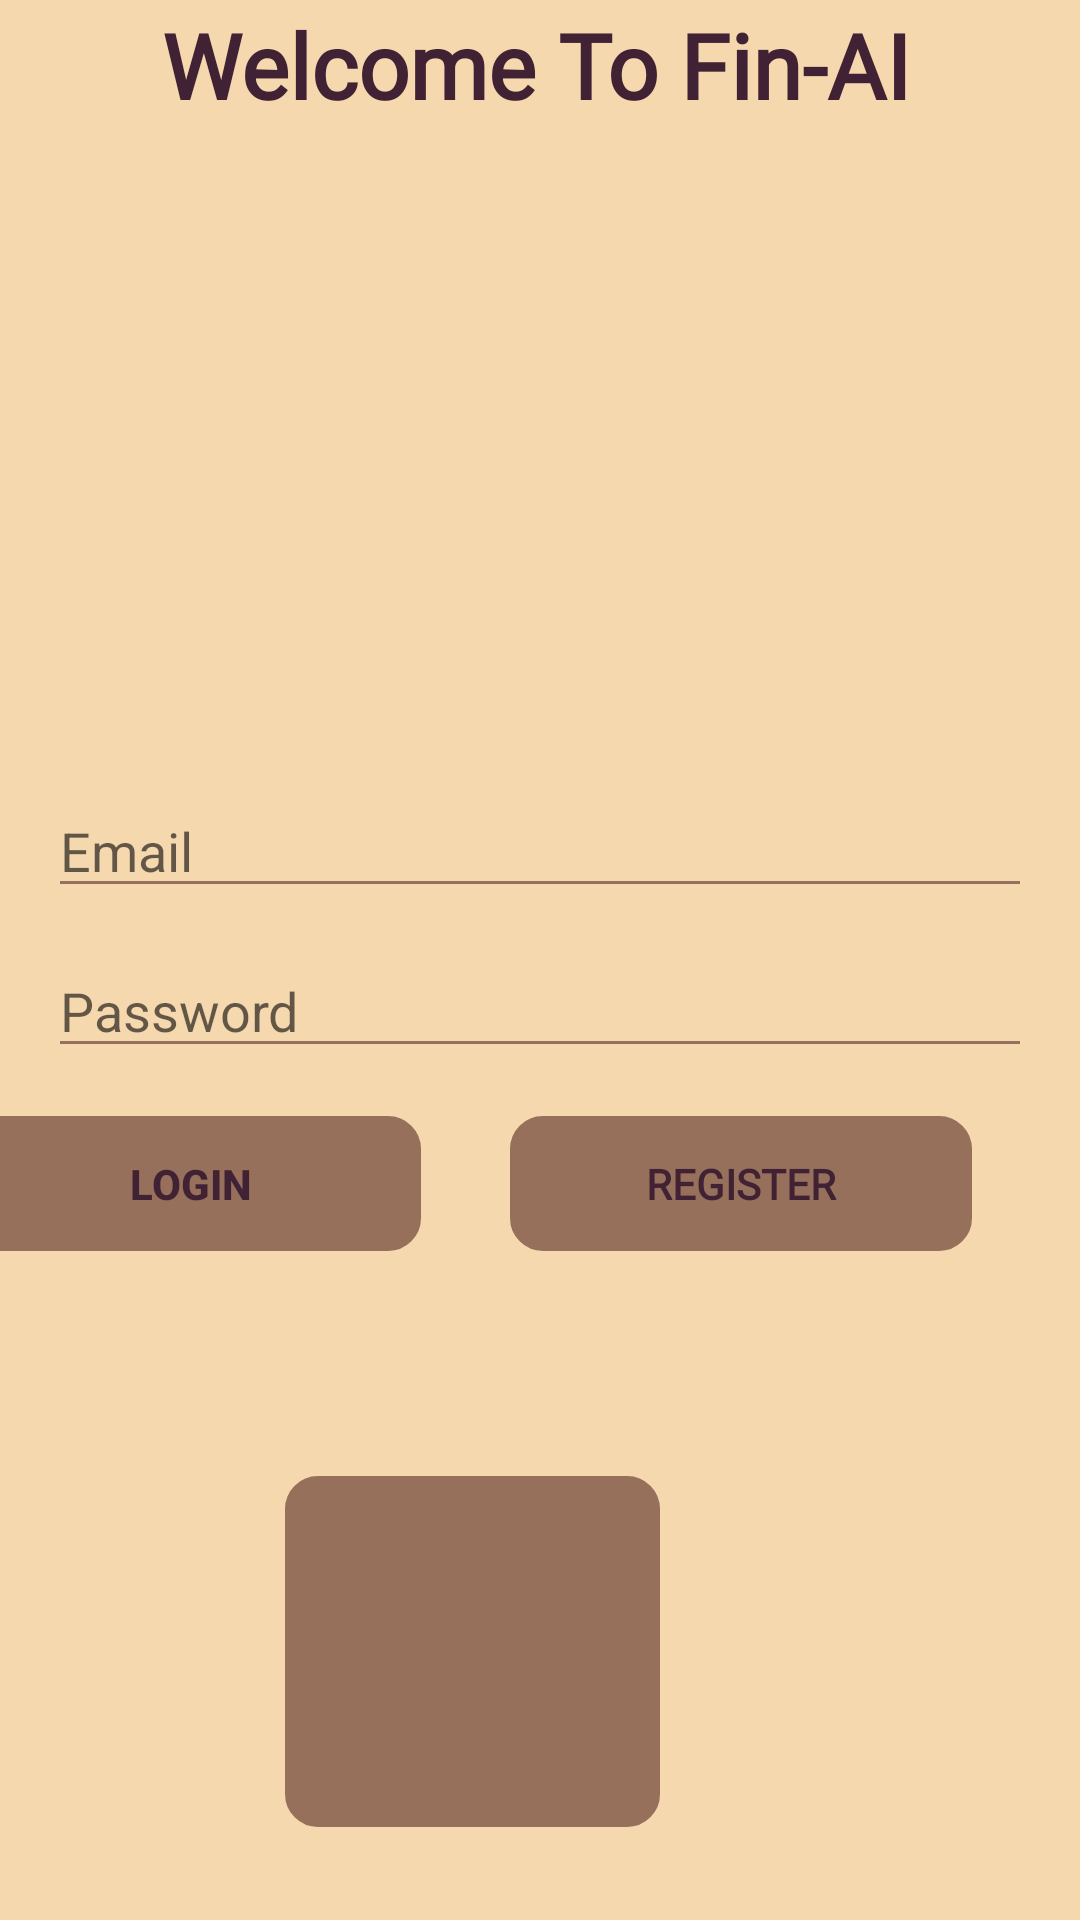

Produce the Android XML layout that renders to this screen, including the resource entries it uses.
<!-- AndroidManifest.xml: application theme CustomTheme -->
<!-- res/layout/activity_login.xml -->
<?xml version="1.0" encoding="utf-8"?>
<androidx.constraintlayout.widget.ConstraintLayout xmlns:android="http://schemas.android.com/apk/res/android"
    xmlns:app="http://schemas.android.com/apk/res-auto"
    xmlns:tools="http://schemas.android.com/tools"
    android:layout_width="match_parent"
    android:layout_height="match_parent"
    tools:context=".Login">

    <TextView
        android:id="@+id/textView"
        android:layout_width="252dp"
        android:layout_height="36dp"
        android:fontFamily="@font/roboto"
        android:text="Welcome To Fin-AI"
        android:textSize="30sp"
        android:textStyle="bold"
        app:layout_constraintBottom_toBottomOf="parent"
        app:layout_constraintEnd_toEndOf="parent"
        app:layout_constraintStart_toStartOf="parent"
        app:layout_constraintTop_toTopOf="parent"
        app:layout_constraintVertical_bias="0.002" />


    <EditText
        android:id="@+id/email"
        android:layout_width="0dp"
        android:layout_height="wrap_content"
        android:layout_marginStart="16dp"
        android:layout_marginTop="224dp"
        android:layout_marginEnd="16dp"
        android:ems="10"
        android:backgroundTint="@color/window_color"
        android:hint="Email"
        android:inputType="textEmailAddress"
        app:layout_constraintEnd_toEndOf="parent"
        app:layout_constraintHorizontal_bias="0.0"
        app:layout_constraintStart_toStartOf="parent"
        app:layout_constraintTop_toBottomOf="@+id/textView" />

    <EditText
        android:id="@+id/password"
        android:layout_width="0dp"
        android:layout_height="wrap_content"
        android:layout_marginStart="16dp"
        android:layout_marginTop="12dp"
        android:layout_marginEnd="16dp"
        android:ems="10"
        android:backgroundTint="@color/window_color"
        android:hint="Password"
        android:inputType="textPassword"
        app:layout_constraintEnd_toEndOf="parent"
        app:layout_constraintHorizontal_bias="1.0"
        app:layout_constraintStart_toStartOf="parent"
        app:layout_constraintTop_toBottomOf="@+id/email" />

    <Button
        android:id="@+id/loginButton"
        android:layout_width="154dp"
        android:layout_height="45dp"
        android:layout_marginTop="16dp"
        android:layout_marginEnd="220dp"
        android:text="Login"
        android:backgroundTint="@color/window_color"
        android:background="@drawable/edit_text_border"
        android:textStyle="bold"
        app:layout_constraintEnd_toEndOf="parent"
        app:layout_constraintTop_toBottomOf="@+id/password" />

    <Button
        android:id="@+id/registerButton"
        android:layout_width="154dp"
        android:layout_height="45dp"
        android:layout_marginTop="16dp"
        android:layout_marginEnd="36dp"
        android:fontFamily="@font/roboto"
        android:text="Register"
        android:textStyle="bold"
        android:backgroundTint="@color/window_color"
        android:background="@drawable/edit_text_border"
        app:layout_constraintEnd_toEndOf="parent"
        app:layout_constraintHorizontal_bias="1.0"
        app:layout_constraintStart_toEndOf="@+id/loginButton"
        app:layout_constraintTop_toBottomOf="@+id/password" />

    <ImageButton
        android:id="@+id/googleLoginButton"
        android:layout_width="125dp"
        android:layout_height="117dp"
        android:layout_marginStart="140dp"
        android:layout_marginTop="492dp"
        android:layout_marginEnd="140dp"
        android:layout_marginBottom="122dp"
        android:scaleType="fitXY"
        android:backgroundTint="@color/window_color"
        app:layout_constraintBottom_toBottomOf="parent"
        app:layout_constraintEnd_toEndOf="parent"
        app:layout_constraintHorizontal_bias="1.0"
        app:layout_constraintStart_toStartOf="parent"
        app:layout_constraintTop_toTopOf="parent"
        app:layout_constraintVertical_bias="0.0"
        android:background="@drawable/edit_text_border"
        app:srcCompat="@drawable/common_google_signin_btn_icon_light" />
</androidx.constraintlayout.widget.ConstraintLayout>
<!-- resources referenced by this layout -->
<resources>
  <color name="window_color">#96705b</color>
  <!-- drawable edit_text_border (drawable) -->
  <?xml version="1.0" encoding="utf-8"?>
  <shape xmlns:android="http://schemas.android.com/apk/res/android"
      android:shape="rectangle">
      <stroke
          android:width="2dp"
          android:color="@color/text_color"
          android:padding="5dp"/>
          <corners android:radius="10dp"/>
  </shape>
  <style name="CustomTheme" parent="Theme.AppCompat.Light">
          <item name="android:navigationBarColor">@color/window_color</item>
          <item name="colorPrimary">@color/window_color</item>
          <item name="android:textColorPrimary">@color/text_color</item>
          <item name="android:windowBackground">@color/background_color</item>
          <item name="android:colorBackground">@color/background_color</item>
          <item name="android:textColor">@color/text_color</item>
      </style>
  <color name="text_color">#412234</color>
  <color name="background_color">#f6d8ae</color>
</resources>
